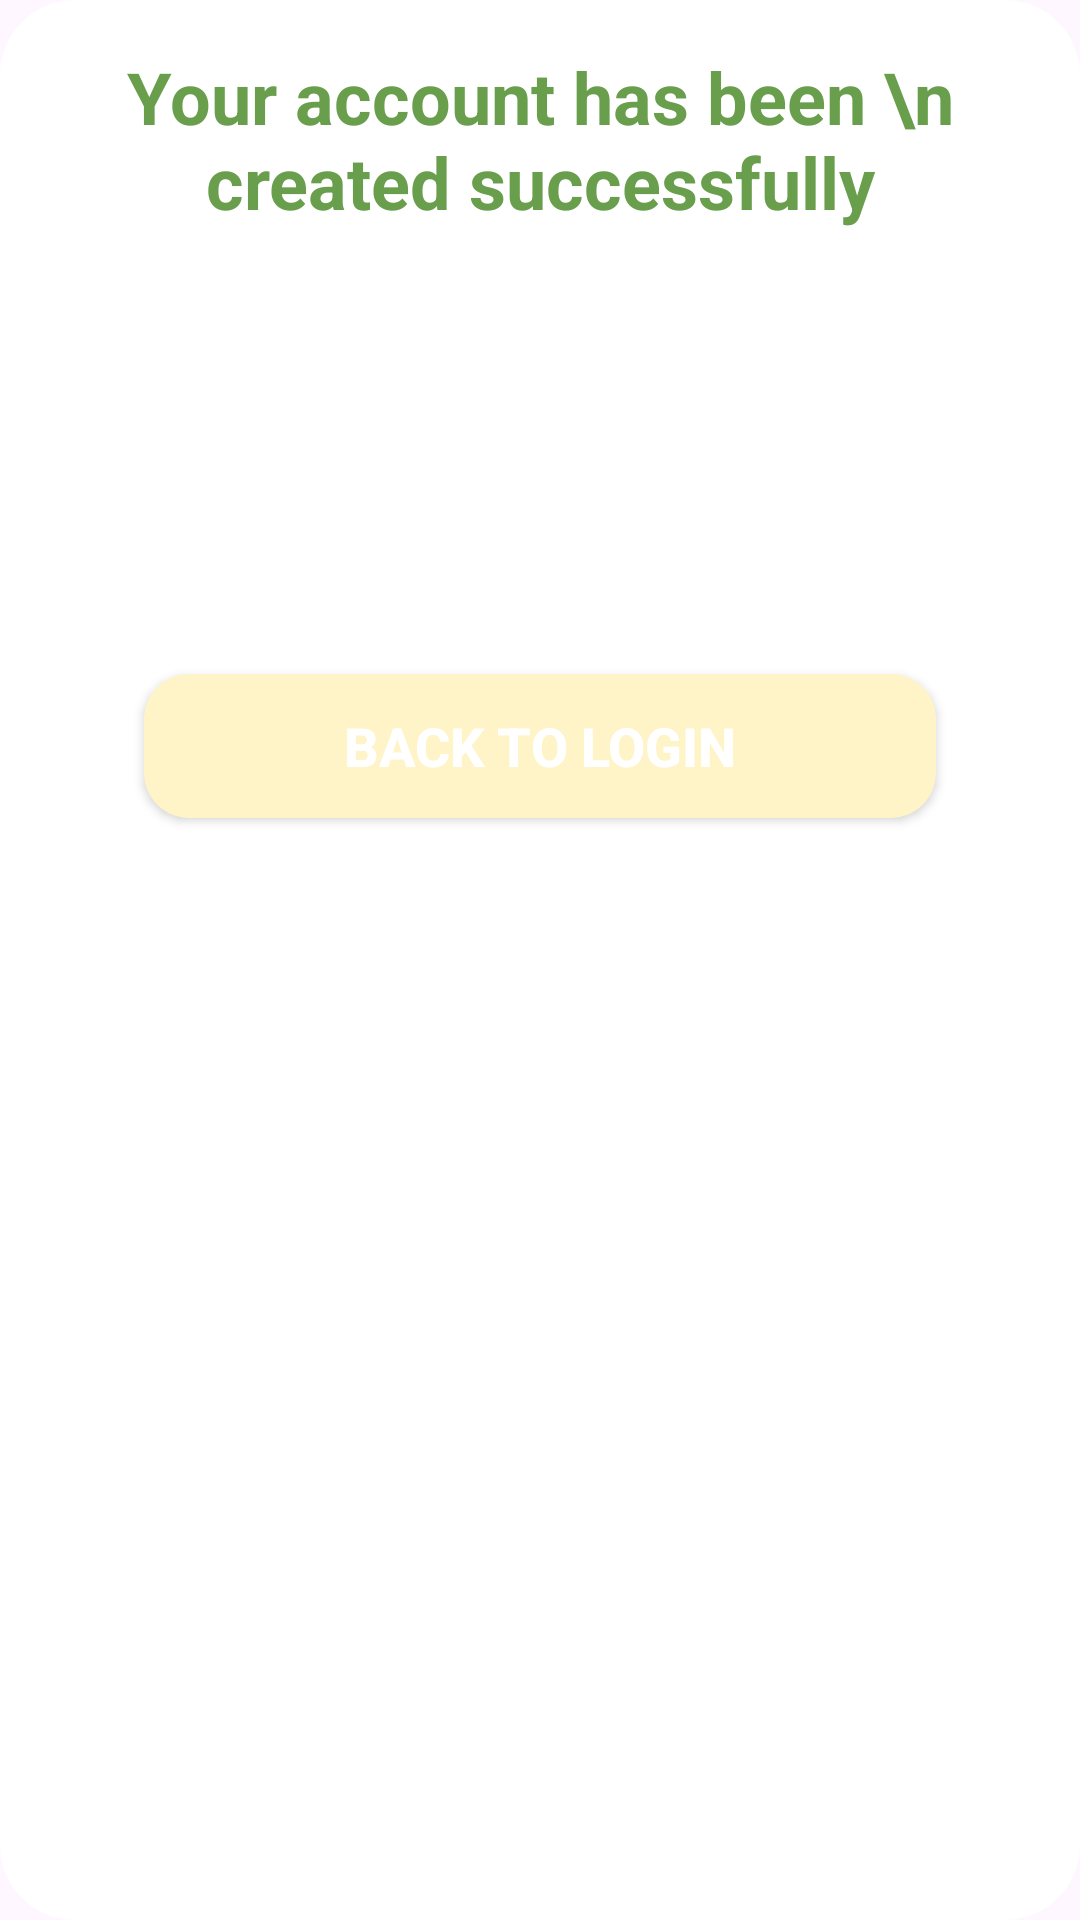

Layout XML and referenced resources for this Android screen:
<!-- AndroidManifest.xml: application theme Theme.ParkingApp -->
<!-- res/layout/dialog.xml -->
<?xml version="1.0" encoding="utf-8"?>
<RelativeLayout xmlns:android="http://schemas.android.com/apk/res/android"
    android:layout_width="wrap_content"
    android:background="@drawable/dialog_border"
    android:backgroundTint="@null"
    android:layout_centerHorizontal="true"
    android:padding="16dp"
    android:layout_height="wrap_content">
 <TextView
     android:layout_centerHorizontal="true"
     android:layout_width="wrap_content"
     android:layout_height="wrap_content"
     android:text="Your account has been \n created successfully"
     android:textColor="@color/lightGreen"
     android:textStyle="bold"
     android:textSize="24sp"
     android:id="@+id/doneText"
     android:textAlignment="center"
     ></TextView>
 <ImageView
     android:layout_marginTop="16dp"
     android:layout_centerHorizontal="true"
     android:layout_below="@+id/doneText"
     android:layout_width="100dp"
     android:layout_height="100dp"
     android:id="@+id/imagecheck"
     android:src="@drawable/check"
     ></ImageView>
 <Button
     android:layout_marginTop="32dp"
     android:layout_below="@+id/imagecheck"
     android:layout_width="match_parent"
     android:layout_height="wrap_content"
     android:layout_marginHorizontal="32dp"
     android:background="@drawable/buttonborder1"
     android:textStyle="bold"
     android:textSize="18dp"
     android:textColor="@color/white"
     android:text="Back to login"
     android:backgroundTint="@null"
     android:id="@+id/closeButton"
 />


 </RelativeLayout>
<!-- resources referenced by this layout -->
<resources>
  <color name="lightGreen">#699F4C</color>
  <color name="white">#FFFFFFFF</color>
  <!-- drawable buttonborder1 (drawable) -->
  <?xml version="1.0" encoding="utf-8"?>
  <shape xmlns:android="http://schemas.android.com/apk/res/android">
  <corners android:radius="15dp"></corners>
      <solid android:color="@color/Cream"></solid>
  </shape>
  <!-- drawable dialog_border (drawable) -->
  <?xml version="1.0" encoding="utf-8"?>
  <shape xmlns:android="http://schemas.android.com/apk/res/android">
   <corners android:radius="25dp"></corners>
      <solid android:color="@color/white"></solid>
  </shape>
  <style name="Theme.ParkingApp" parent="Base.Theme.ParkingApp" />
  <color name="Cream">#FEF4C8</color>
  <style name="Base.Theme.ParkingApp" parent="Theme.Material3.DayNight.NoActionBar">
          
          
          <item name="android:statusBarColor">@color/MainGreen</item>
  
      </style>
  <color name="MainGreen">#2B7F50</color>
</resources>
